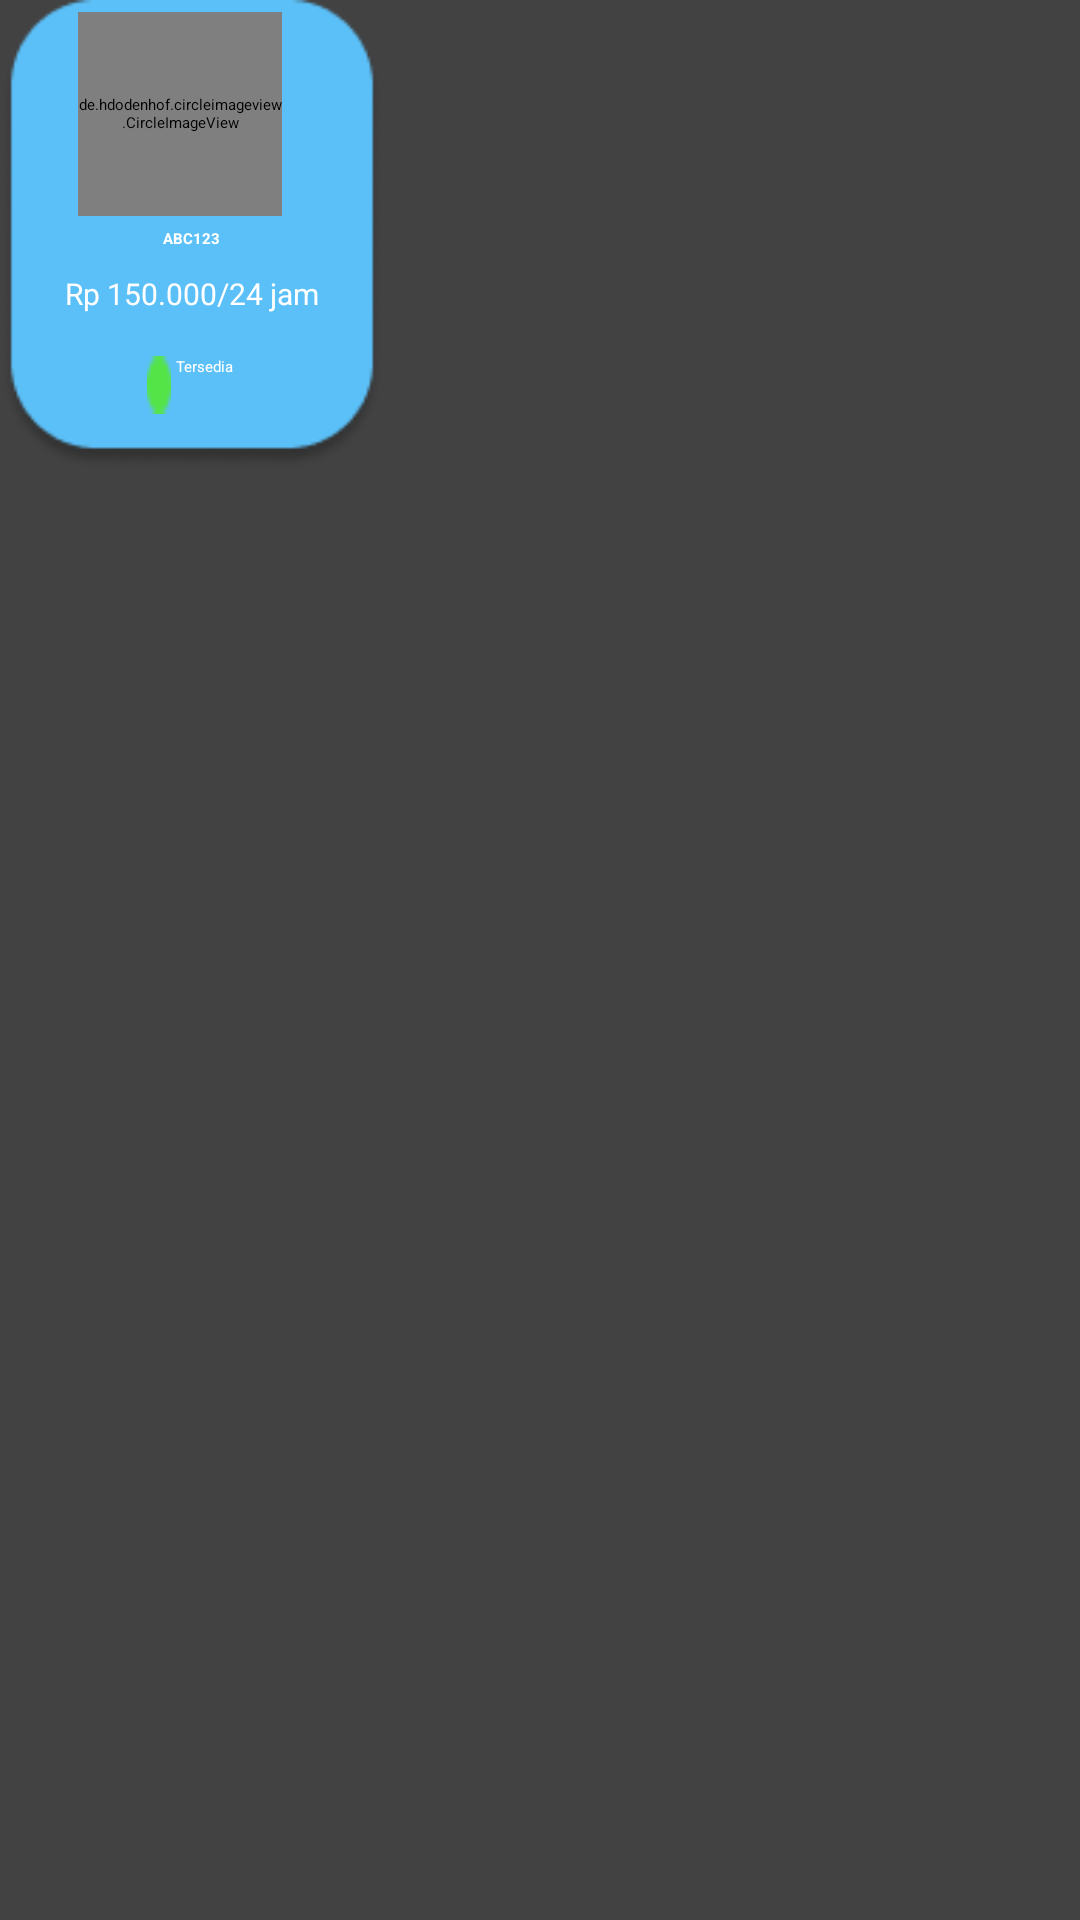

Write the Android layout XML for this screen, with the resource values it uses.
<!-- AndroidManifest.xml: application theme Theme.GpsTrackerApp -->
<!-- res/layout/card_view_motortersedia.xml -->
<?xml version="1.0" encoding="utf-8"?>
<androidx.cardview.widget.CardView
    xmlns:android="http://schemas.android.com/apk/res/android"
    android:layout_width="wrap_content"
    android:layout_height="wrap_content"


    >

    <RelativeLayout
        android:layout_width="128dp"
        android:layout_height="157dp"
        android:background="@drawable/backgroundlistmotorav">

        <de.hdodenhof.circleimageview.CircleImageView
            android:id="@+id/myPict"
            android:layout_width="68dp"
            android:layout_height="68dp"


            android:layout_alignParentStart="true"
            android:layout_alignParentTop="true"
            android:layout_alignParentEnd="true"
            android:layout_marginStart="26dp"
            android:layout_marginTop="4dp"
            android:layout_marginEnd="34dp"
            android:src="@drawable/dummymotor" />

        <TextView
            android:id="@+id/TvPlatMotor"
            android:layout_width="wrap_content"
            android:layout_height="wrap_content"
            android:layout_below="@+id/myPict"
            android:layout_centerHorizontal="true"
            android:layout_marginTop="4dp"
            android:text="ABC123"
            android:textAlignment="center"
            android:textColor="@color/white"
            android:textStyle="bold" />

        <TextView
            android:id="@+id/TVharga"
            android:layout_width="wrap_content"
            android:layout_height="wrap_content"
            android:layout_below="@+id/TvPlatMotor"
            android:layout_centerHorizontal="true"
            android:layout_marginTop="8dp"
            android:text="Rp 150.000/24 jam"
            android:textAlignment="center"
            android:textColor="@color/white"
            android:textSize="10sp" />

        <ImageView
            android:id="@+id/dot_ketersediaan"
            android:layout_width="8dp"
            android:layout_height="8dp"

            android:layout_below="@+id/TVharga"
            android:layout_alignParentStart="true"
            android:layout_alignParentBottom="true"
            android:layout_marginStart="49dp"
            android:layout_marginTop="14dp"
            android:layout_marginBottom="19dp"
            android:background="@drawable/dot_tersedia" />

        <TextView
            android:layout_width="wrap_content"
            android:layout_height="wrap_content"
            android:layout_below="@+id/TVharga"
            android:layout_alignParentEnd="true"
            android:layout_alignParentBottom="true"
            android:layout_marginTop="14dp"
            android:layout_marginEnd="50dp"
            android:layout_marginBottom="19dp"
            android:text="Tersedia"
            android:textColor="@color/white"
            android:textSize="5sp" />


    </RelativeLayout>

</androidx.cardview.widget.CardView>
<!-- resources referenced by this layout -->
<resources>
  <color name="white">#FFFFFFFF</color>
  <!-- drawable backgroundlistmotorav: png bitmap (drawable, 4692 bytes) -->
  <!-- drawable dot_tersedia: png bitmap (drawable, 237 bytes) -->
  <style name="Theme.GpsTrackerApp" parent="Base.Theme.GpsTrackerApp" />
  <style name="Base.Theme.GpsTrackerApp" parent="Theme.Material3.DayNight.NoActionBar">
          
          <item name="colorPrimary">#FFC93C</item>
  
          
          <item name="android:actionOverflowMenuStyle">@style/MyOverflowMenuStyle</item>
      </style>
  <style name="MyOverflowMenuStyle" parent="Widget.Material3.PopupMenu.Overflow">
          <item name="android:tint">@android:color/white</item> 
      </style>
</resources>
